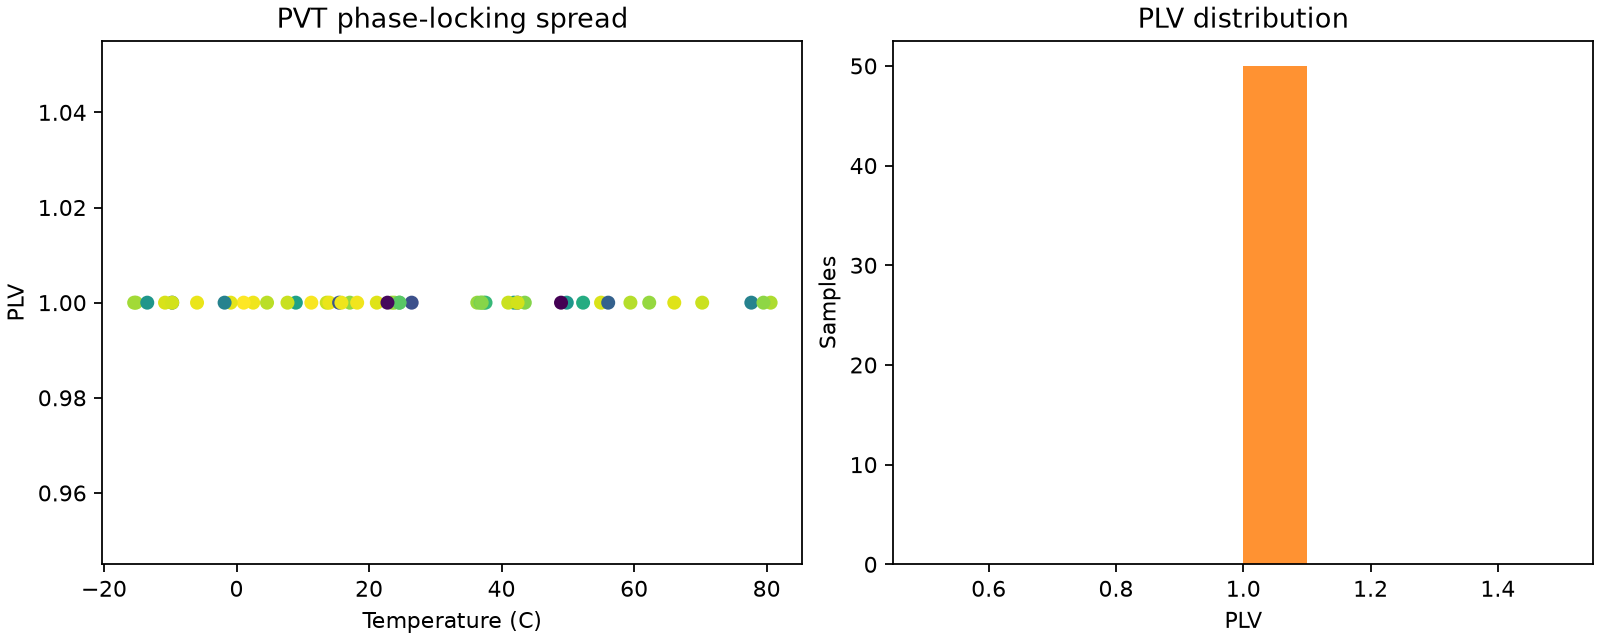

Data behind this chart, as committed beside it:
temperature_c, tolerance_min, tolerance_max, thermal_voltage_v, phase_locking_value, runtime_s
2.516, -0.03268, 0.04801, 0.02376, 1.0, 3.65
17.1, -0.009208, 0.03888, 0.02501, 1.0, 7.24
11.29, -0.0423, 0.04912, 0.02451, 1.0, 10.81
37.3, -0.04102, 0.03823, 0.02675, 1.0, 14.38
1.08, -0.04609, 0.0497, 0.02363, 1.0, 18.01
42.4, -0.04122, -0.003563, 0.02719, 1.0, 21.59
77.68, -0.02298, 0.01288, 0.03023, 1.0, 25.16
8.953, -0.02818, 0.02158, 0.02431, 1.0, 28.73
36.33, -0.0492, 0.03942, 0.02667, 1.0, 32.29
13.61, -0.02355, 0.04441, 0.02471, 1.0, 35.86
52.3, -0.04503, 0.02435, 0.02804, 1.0, 39.43
-15.18, -0.04918, 0.04048, 0.02223, 1.0, 43
37.58, -0.0158, 0.02784, 0.02678, 1.0, 46.57
55.01, -0.008187, 0.04604, 0.02828, 1.0, 50.13
43.5, -0.04224, 0.03755, 0.02729, 1.0, 53.7
49.83, -0.02622, 0.01878, 0.02783, 1.0, 57.28
26.43, -0.03582, 5.8215331663266645e-06, 0.02582, 1.0, 60.85
23.4, -0.04928, 0.04068, 0.02555, 1.0, 64.42
21.17, -0.01599, 0.04652, 0.02536, 1.0, 67.98
36.82, -0.03993, 0.03629, 0.02671, 1.0, 71.55
70.27, -0.0118, 0.04453, 0.02959, 1.0, 75.13
23.81, -0.04726, 0.03936, 0.02559, 1.0, 78.78
7.69, -0.01239, 0.04416, 0.0242, 1.0, 82.35
4.608, -0.04687, 0.04293, 0.02394, 1.0, 85.92
24.56, -0.04892, 0.03243, 0.02566, 1.0, 89.5
14.01, -0.04753, 0.04762, 0.02475, 1.0, 93.08
59.44, -0.03398, 0.04226, 0.02866, 1.0, 96.69
80.59, -0.02691, 0.04164, 0.03048, 1.0, 100.3
-15.44, -0.008467, 0.04049, 0.02221, 1.0, 103.8
48.97, -0.04858, -0.01622, 0.02776, 1.0, 107.4
-0.881, -0.03617, 0.0469, 0.02346, 1.0, 111
41.86, -0.041, 0.02065, 0.02715, 1.0, 114.5
79.51, -0.01402, 0.03848, 0.03039, 1.0, 118.1
18.21, -0.03471, 0.04828, 0.02511, 1.0, 121.7
-1.798, -0.02789, 0.01309, 0.02338, 1.0, 125.2
24.6, 0.01096, 0.03264, 0.02566, 1.0, 128.8
-9.711, -0.03387, 0.007679, 0.0227, 1.0, 132.4
-13.47, -0.04815, 0.0183, 0.02238, 1.0, 136
22.78, -0.04674, -0.01478, 0.0255, 1.0, 139.6
56.09, -0.04525, 0.00393, 0.02837, 1.0, 143.1
-10.78, -0.03952, 0.04567, 0.02261, 1.0, 146.7
15.48, -0.0317, 0.00104, 0.02487, 1.0, 150.3
-9.702, -0.03849, 0.04529, 0.0227, 1.0, 153.9
62.28, -0.02647, 0.0393, 0.0289, 1.0, 157.4
66.06, -0.04986, 0.04659, 0.02923, 1.0, 161
-5.955, -0.04684, 0.04757, 0.02303, 1.0, 164.6
41.01, -0.01032, 0.0444, 0.02707, 1.0, 168.2
37, -0.03277, 0.03777, 0.02673, 1.0, 171.7
42.41, -0.03389, 0.0452, 0.02719, 1.0, 175.3
15.83, -0.03916, 0.04801, 0.0249, 1.0, 178.9
